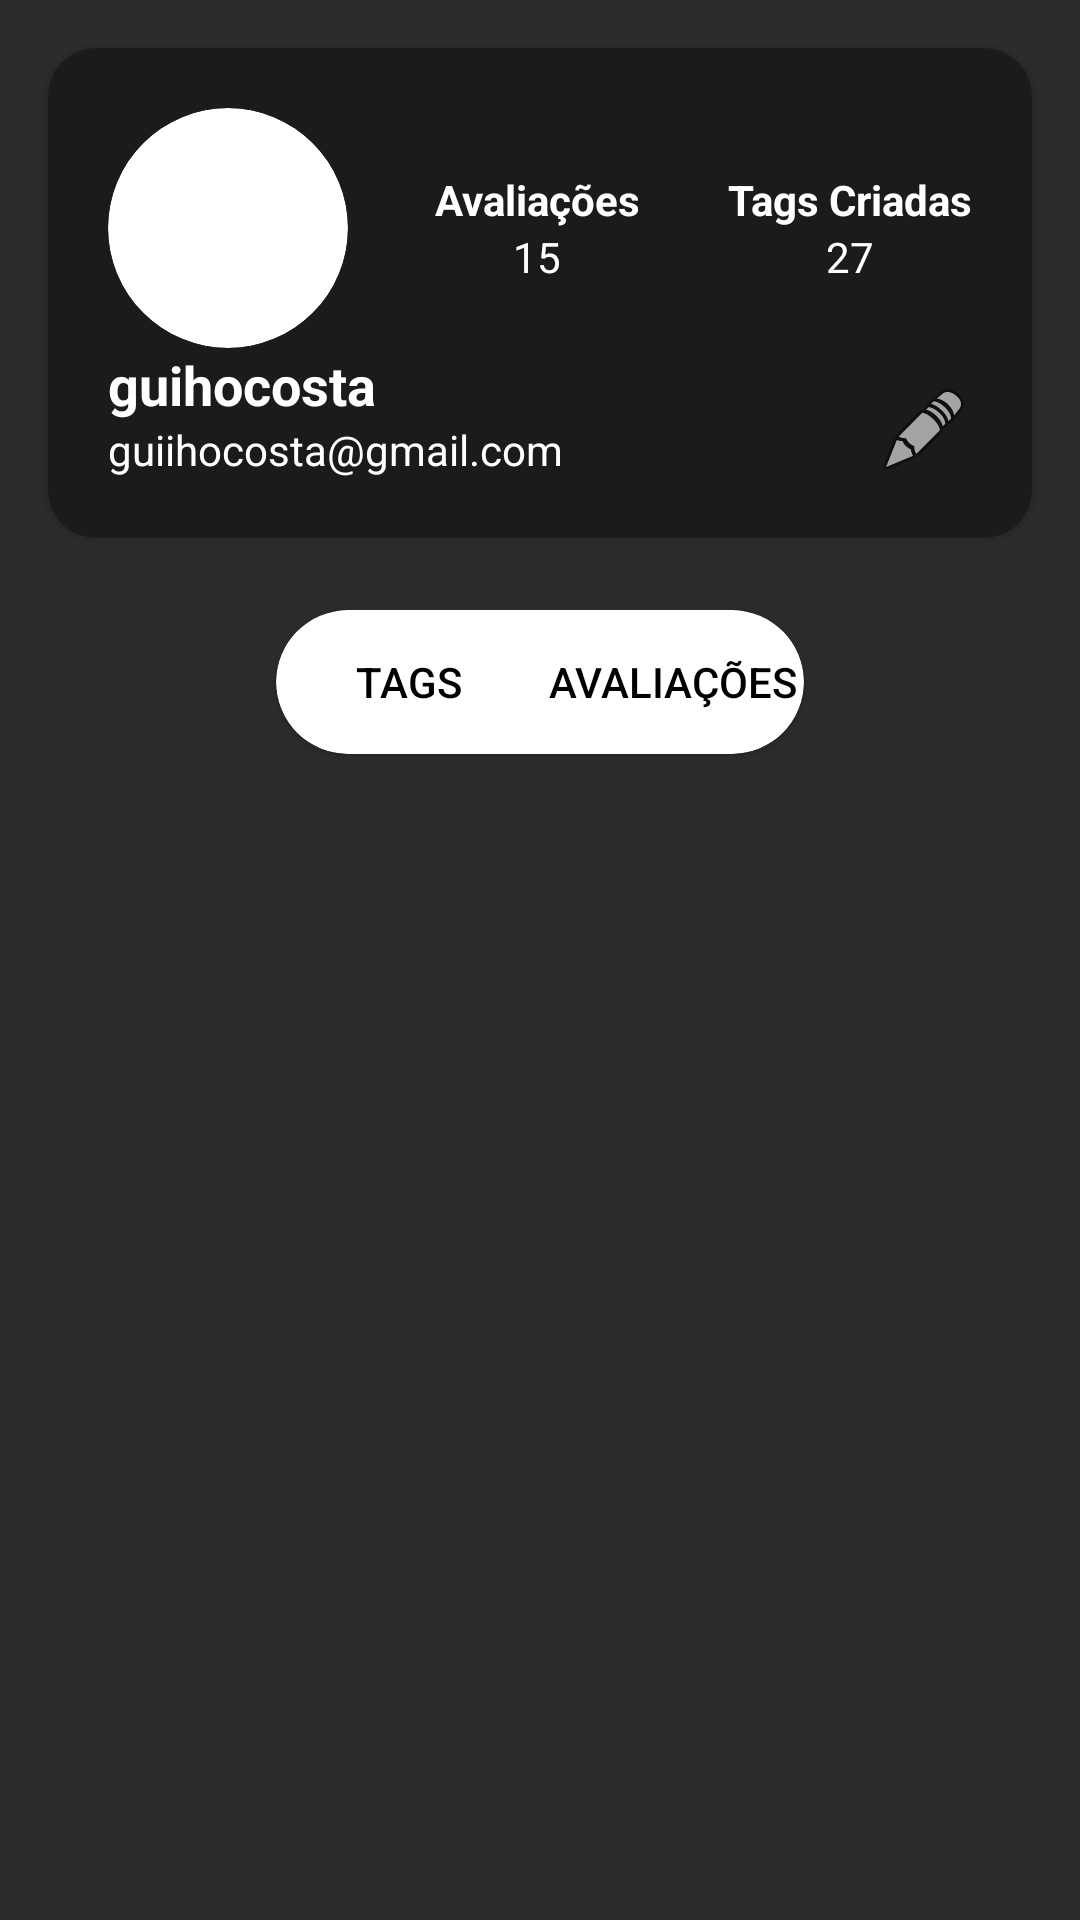

Reconstruct the res/layout file that produces this screen, plus the resources it refers to.
<!-- AndroidManifest.xml: application theme Theme.MovieTag -->
<!-- res/layout/fragment_perfil.xml -->
<?xml version="1.0" encoding="utf-8"?>
<LinearLayout xmlns:android="http://schemas.android.com/apk/res/android"
    xmlns:app="http://schemas.android.com/apk/res-auto"
    xmlns:tools="http://schemas.android.com/tools"
    android:layout_width="match_parent"
    android:layout_height="match_parent"
    android:background="@color/background"
    android:gravity="center_horizontal"
    android:orientation="vertical"
    tools:context=".fragments.PerfilFragment">

    <androidx.cardview.widget.CardView
        android:layout_width="match_parent"
        android:layout_height="wrap_content"
        android:layout_margin="16dp"
        app:cardBackgroundColor="#1B1B1B"
        app:cardCornerRadius="16dp">

        <LinearLayout
            android:layout_width="match_parent"
            android:layout_height="match_parent"
            android:orientation="vertical"
            android:padding="20dp">

            <LinearLayout
                android:layout_width="match_parent"
                android:layout_height="wrap_content"
                android:orientation="horizontal">

                <LinearLayout
                    android:layout_width="wrap_content"
                    android:layout_height="wrap_content"
                    android:gravity="center"
                    android:orientation="vertical">

                    <androidx.cardview.widget.CardView
                        android:layout_width="wrap_content"
                        android:layout_height="wrap_content"
                        app:cardCornerRadius="64dp"
                        app:cardElevation="0dp">

                        <ImageView
                            android:id="@+id/imvFotoPerfilUsuario"
                            android:layout_width="80dp"
                            android:layout_height="80dp"
                            android:layout_weight="1"
                            tools:src="@tools:sample/avatars" />
                    </androidx.cardview.widget.CardView>

                </LinearLayout>

                <Space
                    android:layout_width="wrap_content"
                    android:layout_height="wrap_content"
                    android:layout_weight="1" />

                <LinearLayout
                    android:layout_width="wrap_content"
                    android:layout_height="match_parent"
                    android:gravity="center_horizontal|center_vertical"
                    android:orientation="vertical">

                    <TextView
                        android:layout_width="wrap_content"
                        android:layout_height="wrap_content"
                        android:text="Avaliações"
                        android:textColor="@color/branco"
                        android:textStyle="bold" />

                    <TextView
                        android:id="@+id/tvQtdAvaliacoes"
                        android:layout_width="wrap_content"
                        android:layout_height="wrap_content"
                        android:text="15"
                        android:textColor="@color/branco" />
                </LinearLayout>

                <Space
                    android:layout_width="wrap_content"
                    android:layout_height="wrap_content"
                    android:layout_weight="1" />

                <LinearLayout
                    android:layout_width="wrap_content"
                    android:layout_height="match_parent"
                    android:gravity="center_horizontal|center_vertical"
                    android:orientation="vertical">

                    <TextView
                        android:layout_width="wrap_content"
                        android:layout_height="wrap_content"
                        android:text="Tags Criadas"
                        android:textColor="@color/branco"
                        android:textStyle="bold" />

                    <TextView
                        android:id="@+id/tvQtdTagsCriadas"
                        android:layout_width="wrap_content"
                        android:layout_height="wrap_content"
                        android:text="27"
                        android:textColor="@color/branco" />
                </LinearLayout>

            </LinearLayout>

            <LinearLayout
                android:layout_width="match_parent"
                android:layout_height="match_parent"
                android:gravity="bottom"
                android:orientation="horizontal">

                <LinearLayout
                    android:layout_width="wrap_content"
                    android:layout_height="wrap_content"
                    android:layout_weight="1"
                    android:orientation="vertical">

                    <TextView
                        android:id="@+id/tvNomeUsuarioPerfil"
                        android:layout_width="wrap_content"
                        android:layout_height="wrap_content"
                        android:text="guihocosta"
                        android:textColor="@color/branco"
                        android:textSize="18sp"
                        android:textStyle="bold" />

                    <TextView
                        android:id="@+id/tvEmailUsuarioPerfil"
                        android:layout_width="wrap_content"
                        android:layout_height="wrap_content"
                        android:layout_weight="1"
                        android:text="guiihocosta@gmail.com"
                        android:textColor="@color/branco" />

                </LinearLayout>

                <Space
                    android:layout_width="wrap_content"
                    android:layout_height="wrap_content"
                    android:layout_weight="1" />

                <ImageButton
                    android:id="@+id/imBEditarPerfil"
                    android:layout_width="wrap_content"
                    android:layout_height="wrap_content"
                    android:layout_weight="0"
                    android:background="@android:color/transparent"
                    android:src="@android:drawable/ic_menu_edit" />

            </LinearLayout>

        </LinearLayout>

    </androidx.cardview.widget.CardView>

    <androidx.cardview.widget.CardView
        style="@style/botaoAmarelo"
        android:layout_width="wrap_content"
        android:layout_height="wrap_content"
        android:layout_weight="0"
        android:backgroundTint="@color/branco"
        app:cardCornerRadius="64dp">

        <LinearLayout
            android:layout_width="wrap_content"
            android:layout_height="wrap_content"
            android:gravity="center_horizontal"
            android:orientation="horizontal">

            <Button
                android:id="@+id/btnTagsFavoritas"
                android:layout_width="wrap_content"
                android:layout_height="wrap_content"
                android:layout_weight="0"
                android:background="@android:color/transparent"
                android:text="Tags"
                android:textColor="#000" />

            <Button
                android:id="@+id/btnAvaliacoes"
                android:layout_width="wrap_content"
                android:layout_height="wrap_content"
                android:layout_weight="0"
                android:background="@android:color/transparent"
                android:text="Avaliações"
                android:textColor="#000" />
        </LinearLayout>

    </androidx.cardview.widget.CardView>

    <FrameLayout
        android:id="@+id/fTabsUsuario"
        android:layout_width="match_parent"
        android:layout_height="match_parent">

    </FrameLayout>

</LinearLayout>
<!-- resources referenced by this layout -->
<resources>
  <color name="background">#2c2c2c</color>
  <color name="branco">#fff</color>
  <style name="botaoAmarelo">
          <item name="android:layout_width">match_parent</item>
          <item name="android:layout_height">wrap_content</item>
          <item name="android:layout_marginRight">16dp</item>
          <item name="android:layout_marginLeft">16dp</item>
          <item name="android:layout_marginTop">8dp</item>
          <item name="android:layout_marginBottom">16dp</item>
          <item name="android:backgroundTint">@color/amarelo</item>
          <item name="android:textColor">@color/preto</item>
          <item name="android:paddingTop">12dp</item>
          <item name="android:paddingBottom">12dp</item>
          <item name="android:paddingRight">8dp</item>
          <item name="android:paddingLeft">8dp</item>
          <item name="android:textSize">16sp</item>
          <item name="android:gravity">center</item>
      </style>
  <style name="Theme.MovieTag" parent="Base.Theme.MovieTag" />
  <color name="amarelo">#e6c222</color>
  <color name="preto">#000</color>
  <style name="Base.Theme.MovieTag" parent="Theme.Material3.DayNight.NoActionBar">
          
          <item name="colorPrimary">@color/cinzaNav</item>
      </style>
  <color name="cinzaNav">#242424</color>
</resources>
